Run: headless pygame with SDL's dummy video driver; simulated clock (each Clock.tick advances the game by its frame time, no real sleeping); random seed 0; keys injected as events and as key.get_pressed() state; no mouse input.
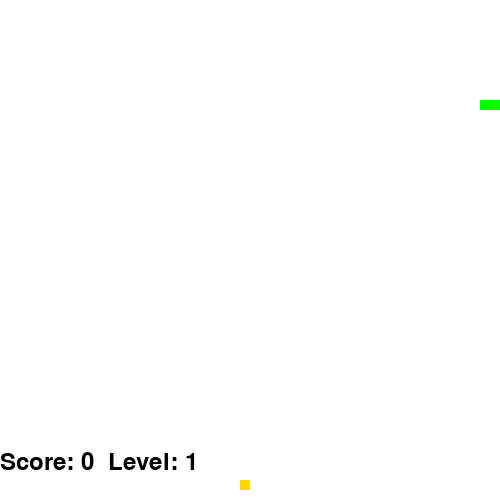
Frame 1 of 1 · flips 1–60 · no input (game ended)

The pygame program that drew these frames:

import pygame
import sys
import random
import time

pygame.init()

# настройк экрана
width, height = 500, 500
cell_size = 10
screen = pygame.display.set_mode((width, height))
pygame.display.set_caption("Snake")

# Цвет
black = (0, 0, 0)
green = (0, 255, 0)
red = (213, 50, 80)
gold = (255, 215, 0)
blue = (50, 153, 213)
white = (255, 255, 255)

# Параметры змейки
snake_pos = [100, 100]  # Начальная позиция головы змейки
snake_body = [[100, 100], [90, 100], [80, 100]]  # Тело змейки
direction = "RIGHT"
change_to = direction

# начальные параметры игры
score = 0
level = 1
speed = 10  # Нчальная скорость игры
food_eaten = 0  # счётчик съеденных яблок пон
level_up_threshold = 4  # Уровень увеличивается после 4 яблок

# фпс и шрифты
clock = pygame.time.Clock()
font = pygame.font.SysFont("Verdana", 25)
score_font = pygame.font.SysFont("Verdana", 35)

# лист с едой
foods = []


# еда
class Food:
    def __init__(self):
        self.spawn()

    def spawn(self):
        self.x = random.randrange(0, width - cell_size, cell_size)
        self.y = random.randrange(0, height - cell_size, cell_size)
        self.weight = random.choices([10, 30], weights=[0.8, 0.2])[0]
        self.color = red if self.weight == 10 else gold
        self.created_time = time.time()

    def draw(self):
        pygame.draw.rect(screen, self.color, (self.x, self.y, cell_size, cell_size))

    def is_expired(self, timeout=6):
        return time.time() - self.created_time > timeout


# функция для отображения счёта и уровня
def show_score(score, level):
    value = score_font.render(f"Score: {score}  Level: {level}", True, black)
    screen.blit(value, [0, 450])


# функция для отрисовки змейки
def draw_snake(snake_block, snake_list):
    for block in snake_list:
        pygame.draw.rect(
            screen, green, pygame.Rect(block[0], block[1], snake_block, snake_block)
        )


# функция для генерации еды, чтобы она не пересекалась с телом змейки
def generate_food():
    while True:
        food = Food()
        if [food.x, food.y] not in snake_body:
            foods.clear()  # Проверка, чтобы еда не появлялась на теле змейки
            foods.append(food)
            break


generate_food()

# игровой цикл
running = True
while running:
    for event in pygame.event.get():
        if event.type == pygame.QUIT:
            running = False
        elif event.type == pygame.KEYDOWN:
            if event.key == pygame.K_UP and direction != "DOWN":
                change_to = "UP"
            elif event.key == pygame.K_DOWN and direction != "UP":
                change_to = "DOWN"
            elif event.key == pygame.K_LEFT and direction != "RIGHT":
                change_to = "LEFT"
            elif event.key == pygame.K_RIGHT and direction != "LEFT":
                change_to = "RIGHT"

    direction = change_to

    # Обновляем позицию головы змейки в зависимости от направления
    if direction == "UP":
        snake_pos[1] -= cell_size
    elif direction == "DOWN":
        snake_pos[1] += cell_size
    elif direction == "LEFT":
        snake_pos[0] -= cell_size
    elif direction == "RIGHT":
        snake_pos[0] += cell_size

    # Проверка на столкновение с границей экрана
    if (
        snake_pos[0] < 0
        or snake_pos[0] >= width
        or snake_pos[1] < 0
        or snake_pos[1] >= height
    ):
        running = False  # Игра заканчивается, если змейка вышла за пределы ;(

    # Добавляем новую голову змейки
    snake_body.insert(0, list(snake_pos))

    # чекаем если съела яблоко
    eaten = False
    for food in foods[:]:
        if snake_pos == [food.x, food.y]:
            score += food.weight  # увеличиваем счёт
            food_eaten += 1  # увеличиваем счётчик съеденной еды
            foods.remove(food)
            generate_food()  # Генерируем новую еду
            eaten = True
            if food_eaten >= level_up_threshold:
                level += 1
                speed += 2
                food_eaten = 0
            break

    if not eaten:
        snake_body.pop()  # Убираем последний хвост, если змейка не съела еду

    for food in foods[:]:
        if food.is_expired():
            foods.remove(food)
            generate_food()

    # Отображаем экран
    screen.fill(white)
    pygame.draw.rect(screen, white, (0, 0, width, height))  # HUD
    draw_snake(cell_size, snake_body)
    for food in foods:
        food.draw()
    show_score(score, level)

    pygame.display.flip()
    clock.tick(speed)  # fps

# Завершаем игру
pygame.quit()
sys.exit()
